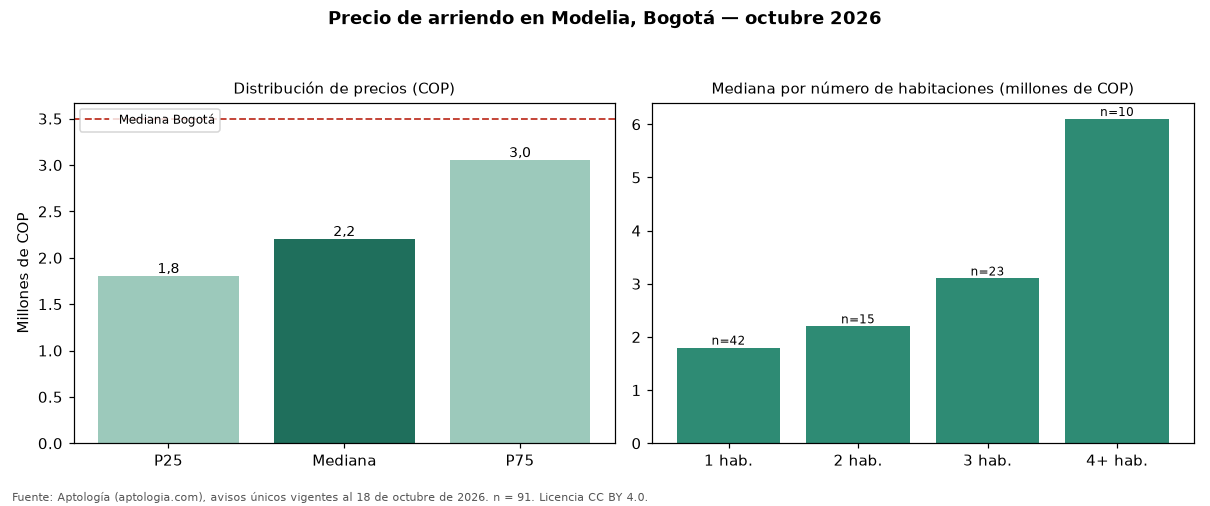

The file beside this chart, header and first rows:
seccion, metrica, valor_cop, n
precio, p25, 1800000, 91
precio, mediana, 2200000, 91
precio, p75, 3050000, 91
cop_por_m2, p25, 35890, 91
cop_por_m2, mediana, 49138, 91
cop_por_m2, p75, 62069, 91
area, area_mediana_m2, 50.0, 91
habitaciones, 1, 1800000, 42
habitaciones, 2, 2200000, 15
habitaciones, 3, 3100000, 23
habitaciones, 4+, 6100000, 10
administracion, mediana, 229000, 25
estrato, moda, 4, 
parqueadero, porcentaje_con_parqueadero, 49.5, 91
ciudad, mediana_ciudad, 3497000, 19948
ciudad, mediana_cop_por_m2_ciudad, 48571, 19948
